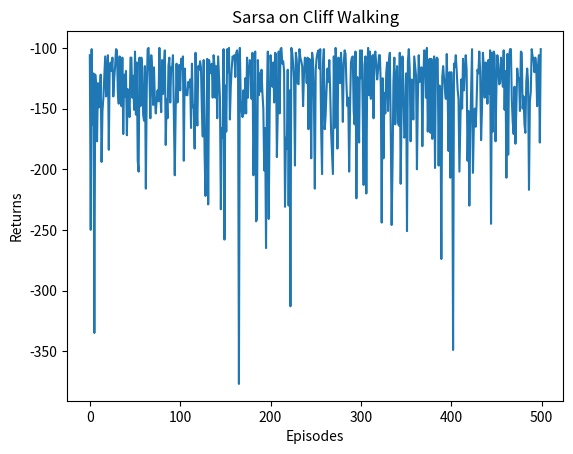

Write the Python code that produced this figure.
import matplotlib.pyplot as plt
import numpy as np
from tqdm import tqdm 

class CliffWalkingEnv:
    def __init__(self,ncol = 12, nrow = 4 ):
        self.ncol = ncol
        self.nrow = nrow
        # 转移矩阵P[state][action] = [(p, next_state, reward, done)]包含下一个状态和奖励
        # p:概率
        # next_state:下一个状态
        # reward:奖励
        # done:是否终止
        self.x = 0
        self.y = self.nrow - 1
    
    def step(self,action):
        change = [[0,-1],[0,1],[-1,0],[1,0]]
        next_x = min(self.ncol-1,max(0,self.x+change[action][0]))
        next_y = min(self.nrow-1,max(0,self.y+change[action][1]))
        next_state = self.y*self.ncol+self.x
        reward = -1
        done = False
        if next_y ==self.nrow-1 and next_x > 0:
            done = True
            if next_x != self.ncol-1:
                reward = -100
        return next_state,reward,done
    
    def reset(self):
        self.x = 0
        self.y = self.nrow - 1
        return self.y*self.ncol+self.x
    

class SARSA:
    def __init__(self,ncol, nrow,alpha,epsilon,gamma,n_action=4):
        self.Q_table = np.zeros([ncol*nrow,n_action])
        self.alpha = alpha
        self.epsilon = epsilon
        self.gamma = gamma
        self.n_action = n_action

    def take_action(self,state):
        if np.random.rand() < self.epsilon:
            return np.random.randint(self.n_action)
        else:
            return np.argmax(self.Q_table[state])

    def best_action(self,state):
        Q_max = np.max(self.Q_table[state])
        a = [0 for _ in range(self.n_action)]
        for i in range(self.n_action):
            if self.Q_table[state][i] == Q_max:
                a[i] = 1
        return a
    def update(self, s0, a0, r, s1, a1):
        td_error = r + self.gamma * self.Q_table[s1, a1] - self.Q_table[s0, a0]
        self.Q_table[s0, a0] += self.alpha * td_error


ncol = 12
nrow = 4
env = CliffWalkingEnv(ncol, nrow)
np.random.seed(0)
epsilon = 0.1
alpha = 0.1
gamma = 0.9
agent = SARSA(ncol, nrow, epsilon, alpha, gamma)
num_episodes = 500  # 智能体在环境中运行的序列的数量

return_list = []  # 记录每一条序列的回报
for i in range(10):  # 显示10个进度条
    # tqdm的进度条功能
    with tqdm(total=int(num_episodes / 10), desc='Iteration %d' % i) as pbar:
        for i_episode in range(int(num_episodes / 10)):  # 每个进度条的序列数
            episode_return = 0
            state = env.reset()
            action = agent.take_action(state)
            done = False
            while not done:
                next_state, reward, done = env.step(action)
                next_action = agent.take_action(next_state)
                episode_return += reward  # 这里回报的计算不进行折扣因子衰减
                agent.update(state, action, reward, next_state, next_action)
                state = next_state
                action = next_action
            return_list.append(episode_return)
            if (i_episode + 1) % 10 == 0:  # 每10条序列打印一下这10条序列的平均回报
                pbar.set_postfix({
                    'episode':
                    '%d' % (num_episodes / 10 * i + i_episode + 1),
                    'return':
                    '%.3f' % np.mean(return_list[-10:])
                })
            pbar.update(1)

episodes_list = list(range(len(return_list)))
plt.plot(episodes_list, return_list)
plt.xlabel('Episodes')
plt.ylabel('Returns')
plt.title('Sarsa on {}'.format('Cliff Walking'))
plt.savefig('sarsa_cliff_walking.png')


def print_agent(agent, env, action_meaning, disaster=[], end=[]):
    for i in range(env.nrow):
        for j in range(env.ncol):
            if (i * env.ncol + j) in disaster:
                print('****', end=' ')
            elif (i * env.ncol + j) in end:
                print('EEEE', end=' ')
            else:
                a = agent.best_action(i * env.ncol + j)
                pi_str = ''
                for k in range(len(action_meaning)):
                    pi_str += action_meaning[k] if a[k] > 0 else 'o'
                print(pi_str, end=' ')
        print()


action_meaning = ['^', 'v', '<', '>']
print('Sarsa算法最终收敛得到的策略为：')
print_agent(agent, env, action_meaning, list(range(37, 47)), [47])
